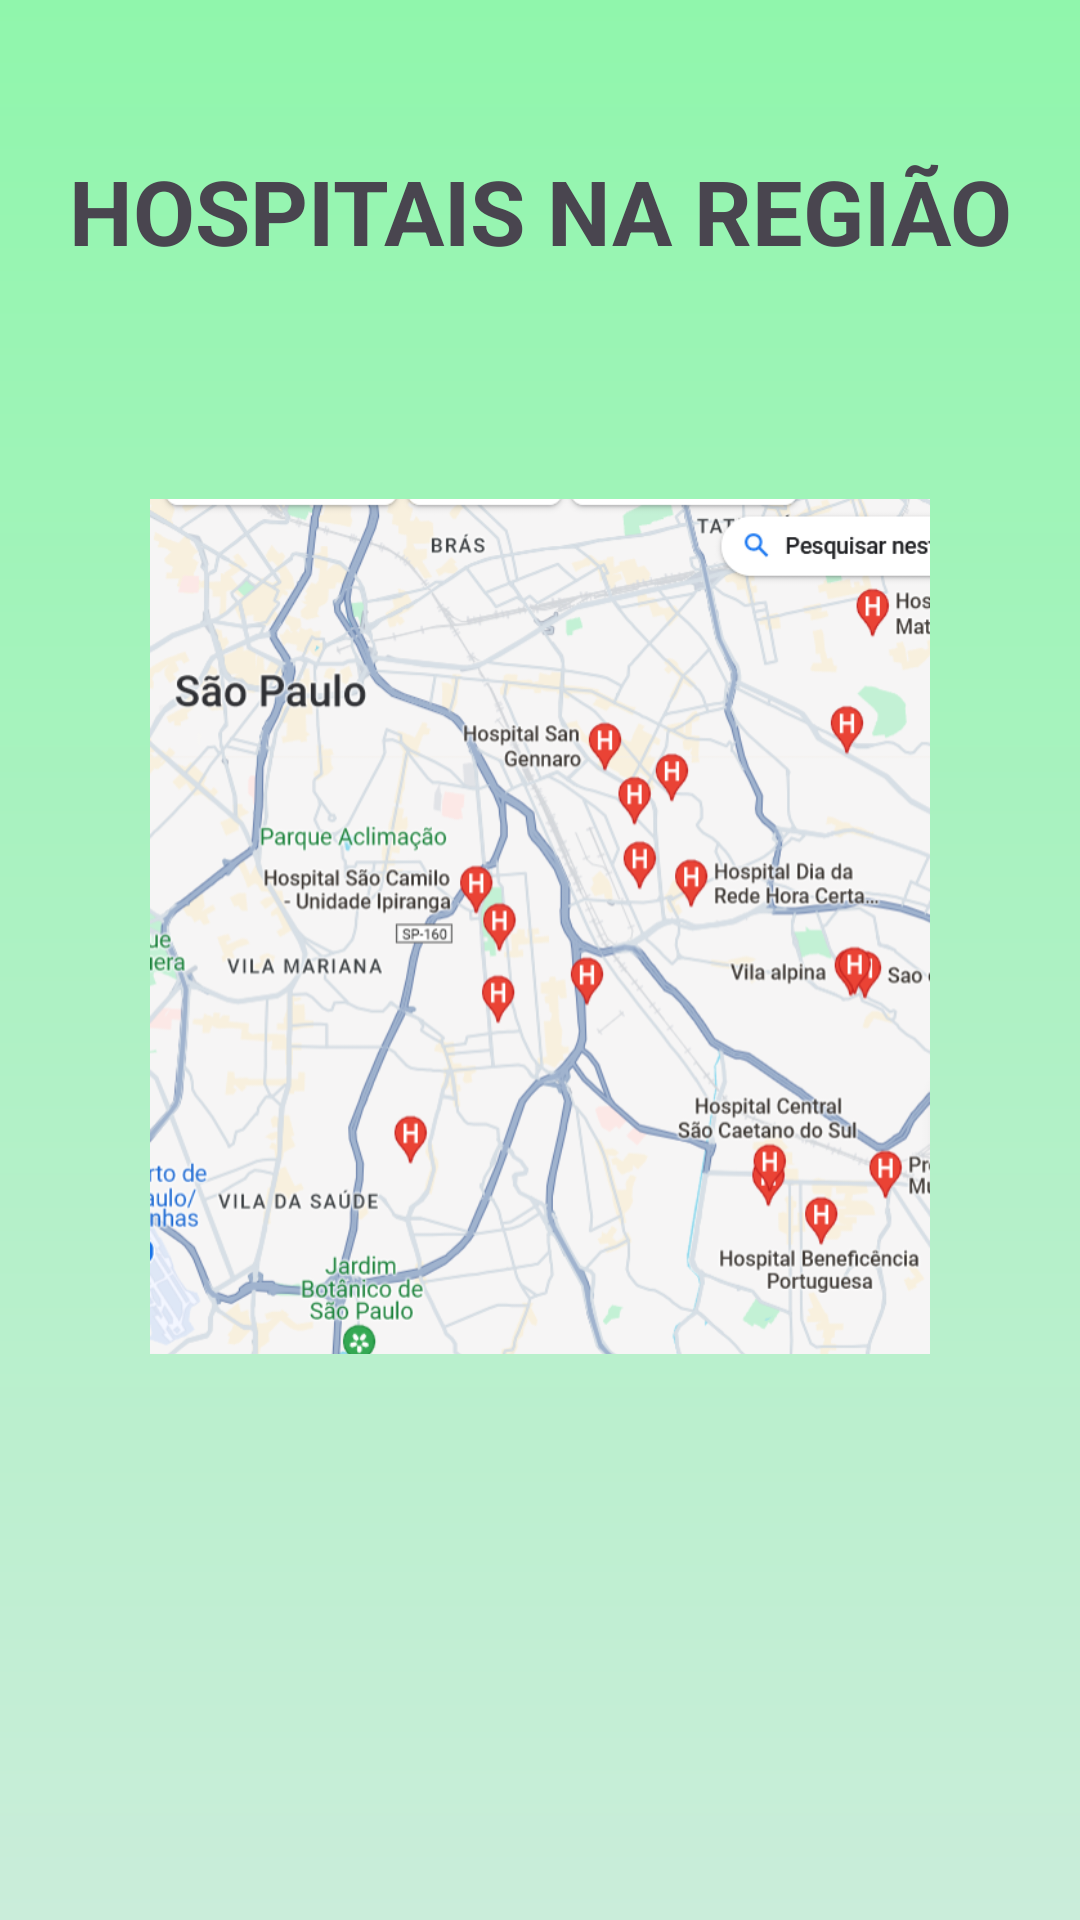

Produce the Android XML layout that renders to this screen, including the resource entries it uses.
<!-- AndroidManifest.xml: application theme Theme.Etulas -->
<!-- res/layout/activity_maps.xml -->
<?xml version="1.0" encoding="utf-8"?>
<RelativeLayout xmlns:android="http://schemas.android.com/apk/res/android"
    xmlns:app="http://schemas.android.com/apk/res-auto"
    xmlns:tools="http://schemas.android.com/tools"
    android:id="@+id/main"
    android:layout_width="match_parent"
    android:layout_height="match_parent"
    tools:context=".MainActivity"
    android:background="@drawable/background">

    <TextView
        android:id="@+id/hospt"
        android:layout_width="match_parent"
        android:layout_height="wrap_content"
        android:text="@string/hospt"
        android:gravity="center"
        android:textStyle="bold"
        android:layout_marginTop="50dp"
        android:textSize="30dp"/>

    <ImageView
        android:id="@+id/hosp"
        android:layout_width="328dp"
        android:layout_height="337dp"
        android:layout_marginStart="50dp"
        android:layout_marginEnd="50dp"
        android:layout_marginTop="50dp"
        android:src="@drawable/hospt"
        android:layout_below="@id/hospt"

        />

</RelativeLayout>
<!-- resources referenced by this layout -->
<resources>
  <!-- drawable background (drawable) -->
  <?xml version="1.0" encoding="utf-8"?>
  <shape xmlns:android="http://schemas.android.com/apk/res/android">
      <gradient android:type="linear" android:angle="100"
          android:startColor="#90F6AC" android:endColor="#CAEDDA"/>
  </shape>
  <!-- drawable hospt: png bitmap (drawable, 331504 bytes) -->
  <string name="hospt">HOSPITAIS NA REGIÃO</string>
  <style name="Theme.Etulas" parent="Base.Theme.Etulas" />
  <style name="Base.Theme.Etulas" parent="Theme.Material3.DayNight.NoActionBar">
          
          
      </style>
</resources>
